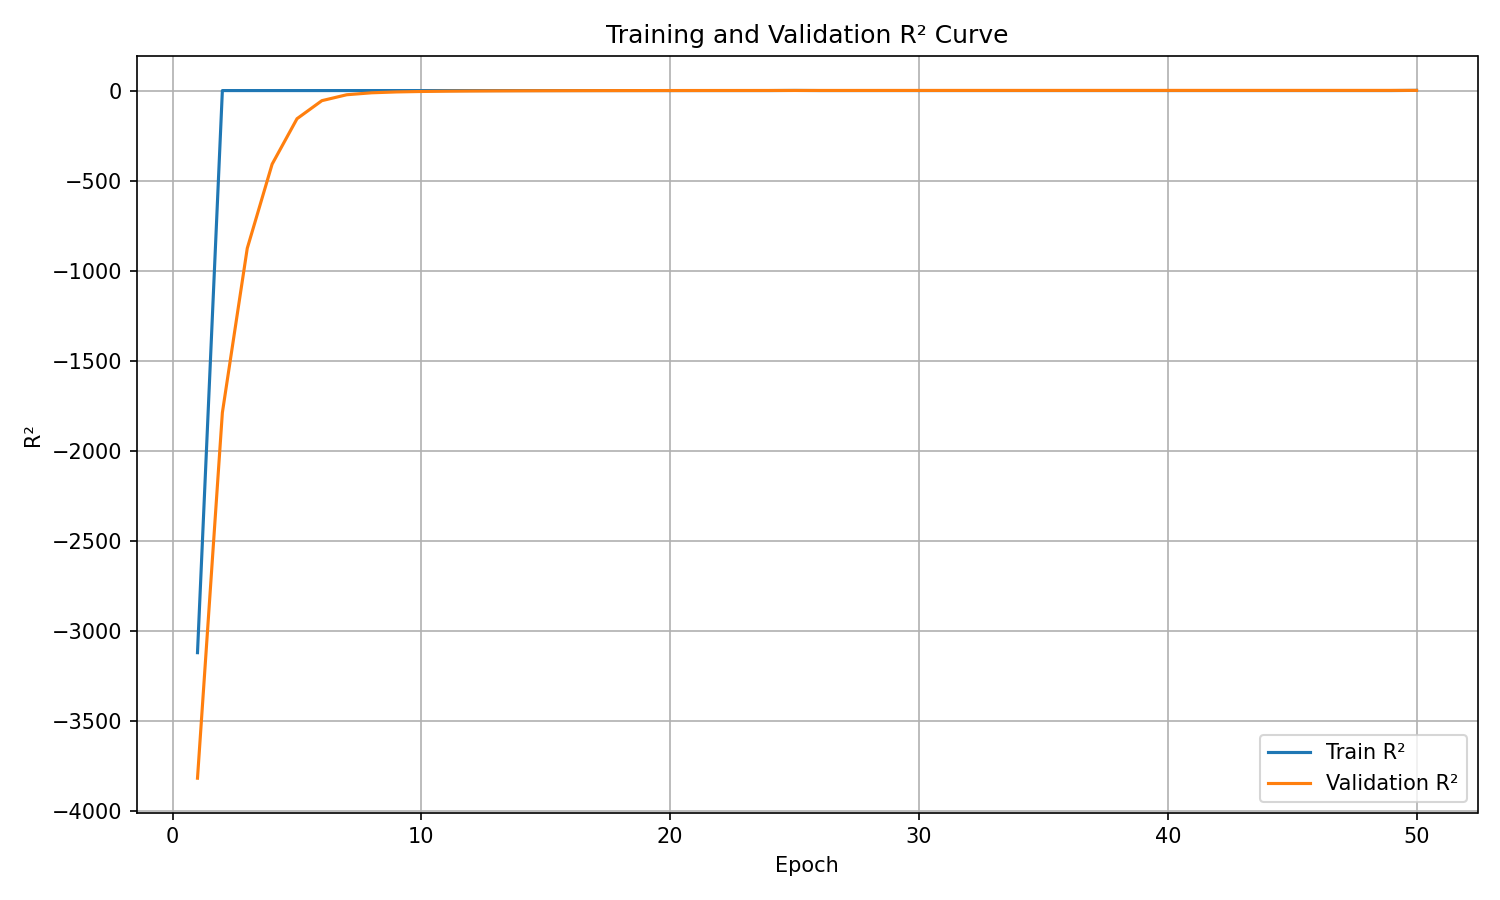

Source data for this figure (header and first rows):
epoch, train_r², validation_r²
1, -3120, -3817
2, 0.0, -1788
3, 0.0, -875.7
4, 0.0, -408.4
5, 0.0, -156.2
6, 0.0, -56.03
7, 0.0, -23.2
8, 0.0, -12.38
9, 0.0, -7.619
10, 0.0, -5.099
11, 0.0, -3.533
12, 0.0, -2.496
13, 0.0, -1.83
14, 0.0, -1.321
15, 0.0, -0.9156
16, 0.0, -0.6043
17, 0.0, -0.3405
18, 0.0, -0.1708
19, 0.0, -0.02476
20, 0.0, 0.1234
21, 0.0, 0.2422
22, 0.0, 0.3496
23, 0.0, 0.4151
24, 0.0, 0.4829
25, 0.6308, 0.5163
26, 0.0, 0.5809
27, 0.0, 0.6073
28, 0.0, 0.6497
29, 0.0, 0.7018
30, 0.0, 0.7168
31, 0.0, 0.7497
32, 0.0, 0.7688
33, 0.0, 0.7939
34, 0.0, 0.8127
35, 0.0, 0.8213
36, 0.0, 0.8341
37, 0.0, 0.8561
38, 0.0, 0.8597
39, 0.0, 0.8713
40, 0.0, 0.8825
41, 0.0, 0.8912
42, 0.0, 0.892
43, 0.0, 0.8899
44, 0.0, 0.9081
45, 0.0, 0.9125
46, 0.0, 0.9065
47, 0.0, 0.9137
48, 0.0, 0.9171
49, 0.0, 0.9275
50, 0.9472, 0.9285
